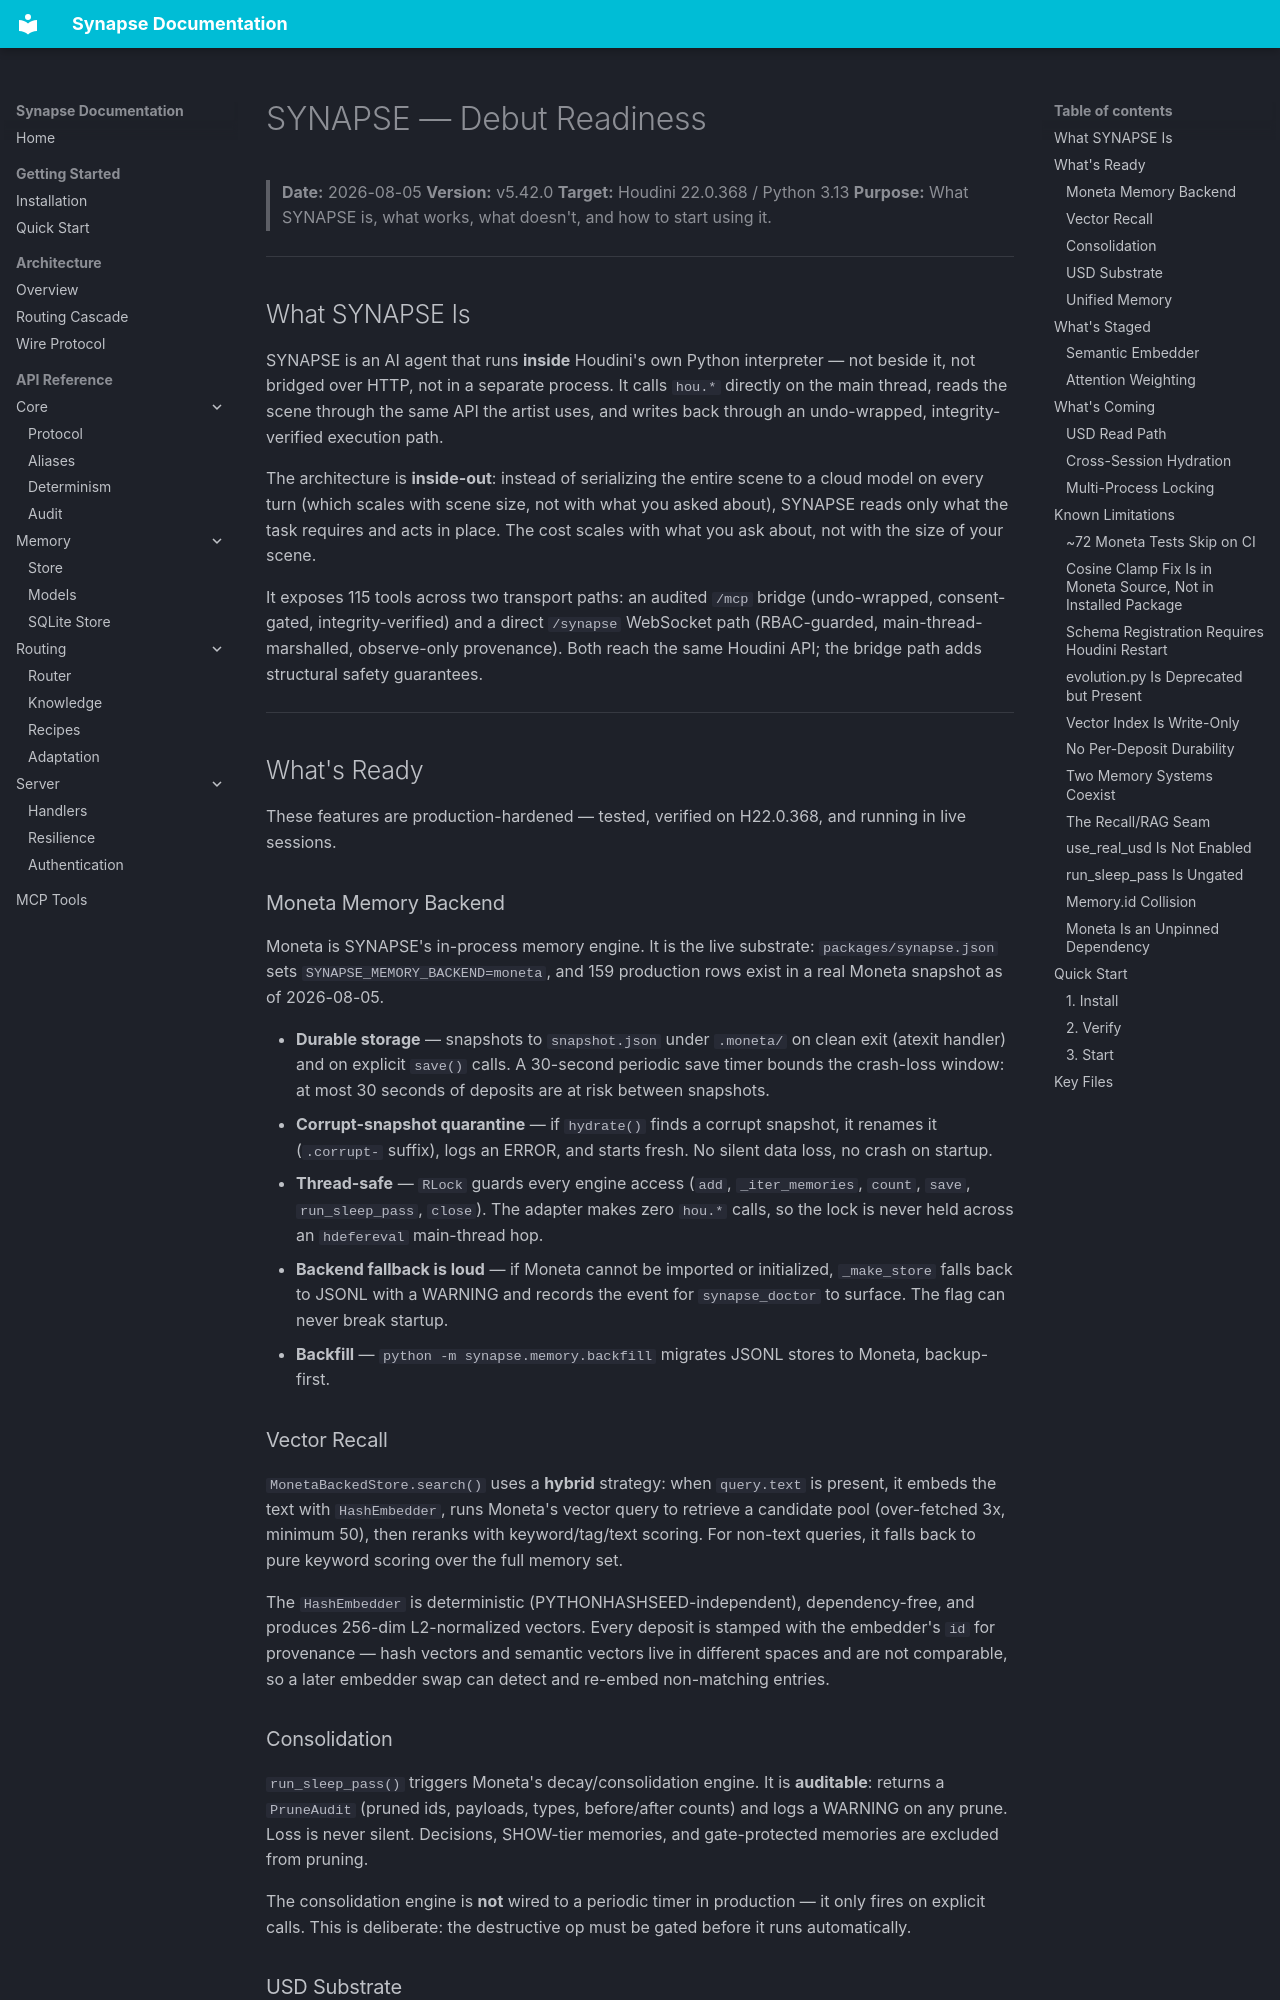

repository: JosephOIbrahim/Synapse · page: DEBUT_READINESS/index.html · generator: mkdocs

# SYNAPSE — Debut Readiness

> **Date:** 2026-08-05
> **Version:** v5.42.0
> **Target:** Houdini 22.0.368 / Python 3.13
> **Purpose:** What SYNAPSE is, what works, what doesn't, and how to start using it.

---

## What SYNAPSE Is

SYNAPSE is an AI agent that runs **inside** Houdini's own Python interpreter — not beside it, not bridged over HTTP, not in a separate process. It calls `hou.*` directly on the main thread, reads the scene through the same API the artist uses, and writes back through an undo-wrapped, integrity-verified execution path.

The architecture is **inside-out**: instead of serializing the entire scene to a cloud model on every turn (which scales with scene size, not with what you asked about), SYNAPSE reads only what the task requires and acts in place. The cost scales with what you ask about, not with the size of your scene.

It exposes 115 tools across two transport paths: an audited `/mcp` bridge (undo-wrapped, consent-gated, integrity-verified) and a direct `/synapse` WebSocket path (RBAC-guarded, main-thread-marshalled, observe-only provenance). Both reach the same Houdini API; the bridge path adds structural safety guarantees.

---

## What's Ready

These features are production-hardened — tested, verified on H22.0.368, and running in live sessions.

### Moneta Memory Backend

Moneta is SYNAPSE's in-process memory engine. It is the live substrate: `packages/synapse.json` sets `SYNAPSE_MEMORY_BACKEND=moneta`, and 159 production rows exist in a real Moneta snapshot as of 2026-08-05.

- **Durable storage** — snapshots to `snapshot.json` under `.moneta/` on clean exit (atexit handler) and on explicit `save()` calls. A 30-second periodic save timer bounds the crash-loss window: at most 30 seconds of deposits are at risk between snapshots.
- **Corrupt-snapshot quarantine** — if `hydrate()` finds a corrupt snapshot, it renames it (`.corrupt-` suffix), logs an ERROR, and starts fresh. No silent data loss, no crash on startup.
- **Thread-safe** — `RLock` guards every engine access (`add`, `_iter_memories`, `count`, `save`, `run_sleep_pass`, `close`). The adapter makes zero `hou.*` calls, so the lock is never held across an `hdefereval` main-thread hop.
- **Backend fallback is loud** — if Moneta cannot be imported or initialized, `_make_store` falls back to JSONL with a WARNING and records the event for `synapse_doctor` to surface. The flag can never break startup.
- **Backfill** — `python -m synapse.memory.backfill` migrates JSONL stores to Moneta, backup-first.

### Vector Recall

`MonetaBackedStore.search()` uses a **hybrid** strategy: when `query.text` is present, it embeds the text with `HashEmbedder`, runs Moneta's vector query to retrieve a candidate pool (over-fetched 3x, minimum 50), then reranks with keyword/tag/text scoring. For non-text queries, it falls back to pure keyword scoring over the full memory set.

The `HashEmbedder` is deterministic (PYTHONHASHSEED-independent), dependency-free, and produces 256-dim L2-normalized vectors. Every deposit is stamped with the embedder's `id` for provenance — hash vectors and semantic vectors live in different spaces and are not comparable, so a later embedder swap can detect and re-embed non-matching entries.
